Run: headless pygame with SDL's dummy video driver; simulated clock (each Clock.tick advances the game by its frame time, no real sleeping); random seed 0; keys injected as events and as key.get_pressed() state; no mouse input.
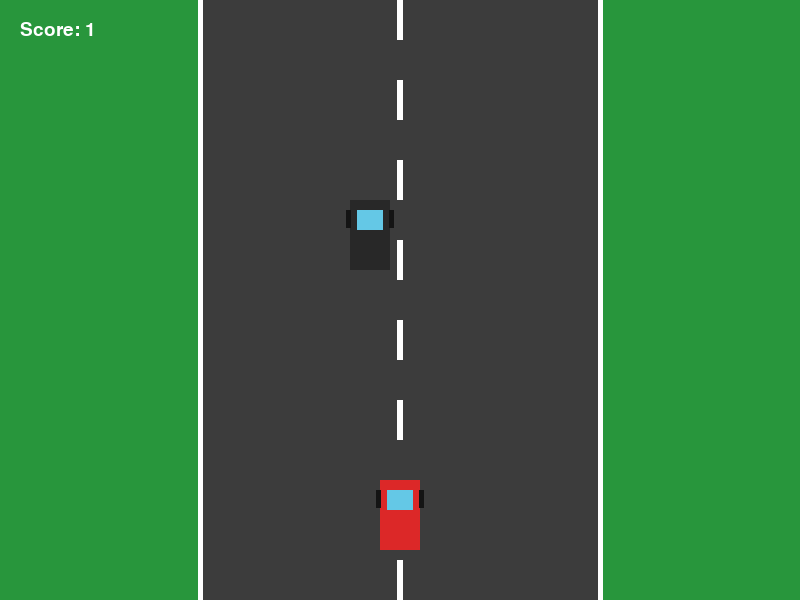
Frame 1 of 4 · flips 1–60 · no input
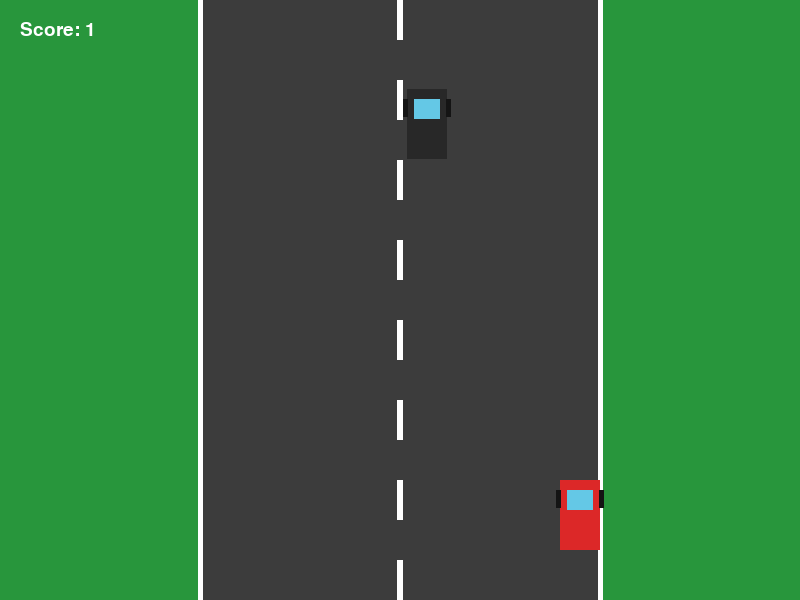
Frame 2 of 4 · flips 61–180 · tapped SPACE, RETURN · held RIGHT (→), D
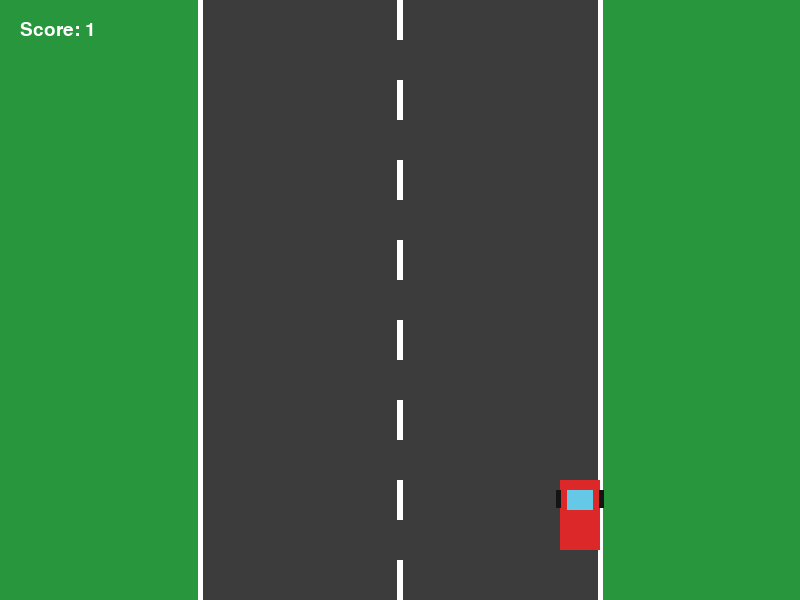
Frame 3 of 4 · flips 181–300 · held DOWN (↓), S
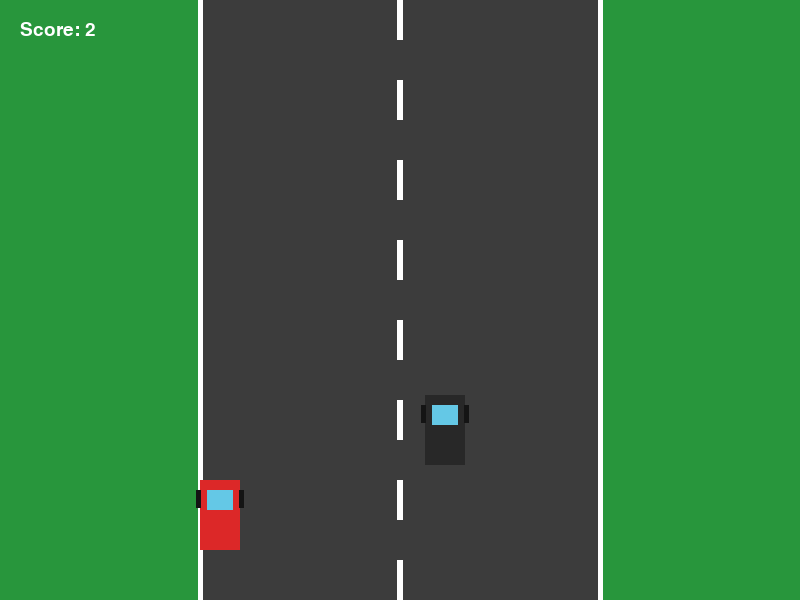
Frame 4 of 4 · flips 301–420 · held LEFT (←), A, UP (↑), W

The pygame program that drew these frames:

import pygame
import random

pygame.init()

WIDTH, HEIGHT = 800, 600
ROAD_LEFT, ROAD_RIGHT = 200, 600

screen = pygame.display.set_mode((WIDTH, HEIGHT))
pygame.display.set_caption("NitroRush")

clock = pygame.time.Clock()


class Car:
    def __init__(self, x, y, color, speed):
        self.x = x
        self.y = y
        self.color = color
        self.speed = speed
        self.width = 40
        self.height = 70

    def left(self):
        self.x -= self.speed

    def right(self):
        self.x += self.speed

    def draw(self):
        pygame.draw.rect(
            screen,
            self.color,
            (self.x, self.y, self.width, self.height)
        )

        # window
        pygame.draw.rect(
            screen,
            (100, 200, 230),
            (self.x + 7, self.y + 10, 26, 20)
        )

        # wheels
        pygame.draw.rect(
            screen, (20, 20, 20),
            (self.x - 4, self.y + 10, 5, 18)
        )

        pygame.draw.rect(
            screen, (20, 20, 20),
            (self.x + 39, self.y + 10, 5, 18)
        )

    def rect(self):
        return pygame.Rect(
            self.x, self.y,
            self.width, self.height
        )

class Enemy(Car):
    def move(self):
        self.y += self.speed

        if self.y > HEIGHT:
            self.reset()

    def reset(self):
        self.x = random.randint(
            ROAD_LEFT + 10,
            ROAD_RIGHT - self.width - 10
        )
        self.y = random.randint(-300, -100)


class Game:
    def __init__(self):
        self.player = Car(
            380, 480,
            (220, 40, 40),
            7)
        
        self.enemy = Enemy(
            350, -100,
            (40, 40, 40),
            5)
        
        self.score = 0
        self.running = True

        self.font = pygame.font.SysFont(
            "Arial", 28)

    def events(self):
        for event in pygame.event.get():
            if event.type == pygame.QUIT:
                self.running = False

        keys = pygame.key.get_pressed()

        if keys[pygame.K_LEFT]:
            self.player.left()

        if keys[pygame.K_RIGHT]:
            self.player.right()

        # keep player on road
        self.player.x = max(
            ROAD_LEFT,
            min(
                self.player.x,
                ROAD_RIGHT - self.player.width
            )
        )

    def update(self):
        self.enemy.move()
        # score when enemy passes
        if self.enemy.y == self.enemy.speed - 100:
            self.score += 1

        # collision
        if self.player.rect().colliderect(
            self.enemy.rect()):
            self.running = False


    def draw(self):
        # grass
        screen.fill((40, 150, 60))
        # road
        pygame.draw.rect(
            screen,
            (60, 60, 60),
            (ROAD_LEFT, 0, 400, HEIGHT)
        )

        # road borders
        pygame.draw.line(
            screen, "white",
            (ROAD_LEFT, 0),
            (ROAD_LEFT, HEIGHT), 5
        )

        pygame.draw.line(
            screen, "white",
            (ROAD_RIGHT, 0),
            (ROAD_RIGHT, HEIGHT), 5
        )

        # moving center line
        for y in range(0, HEIGHT, 80):
            pygame.draw.rect(
                screen,
                "white",
                (397, y, 6, 40)
            )
        # cars
        self.player.draw()
        self.enemy.draw()

        # score
        text = self.font.render(
            f"Score: {self.score}",
            True,
            "white"
        )
        screen.blit(text, (20, 20))
        pygame.display.update()

    def run(self):
        while self.running:
            clock.tick(60)

            self.events()
            self.update()
            self.draw()

        pygame.quit()

Game().run()
